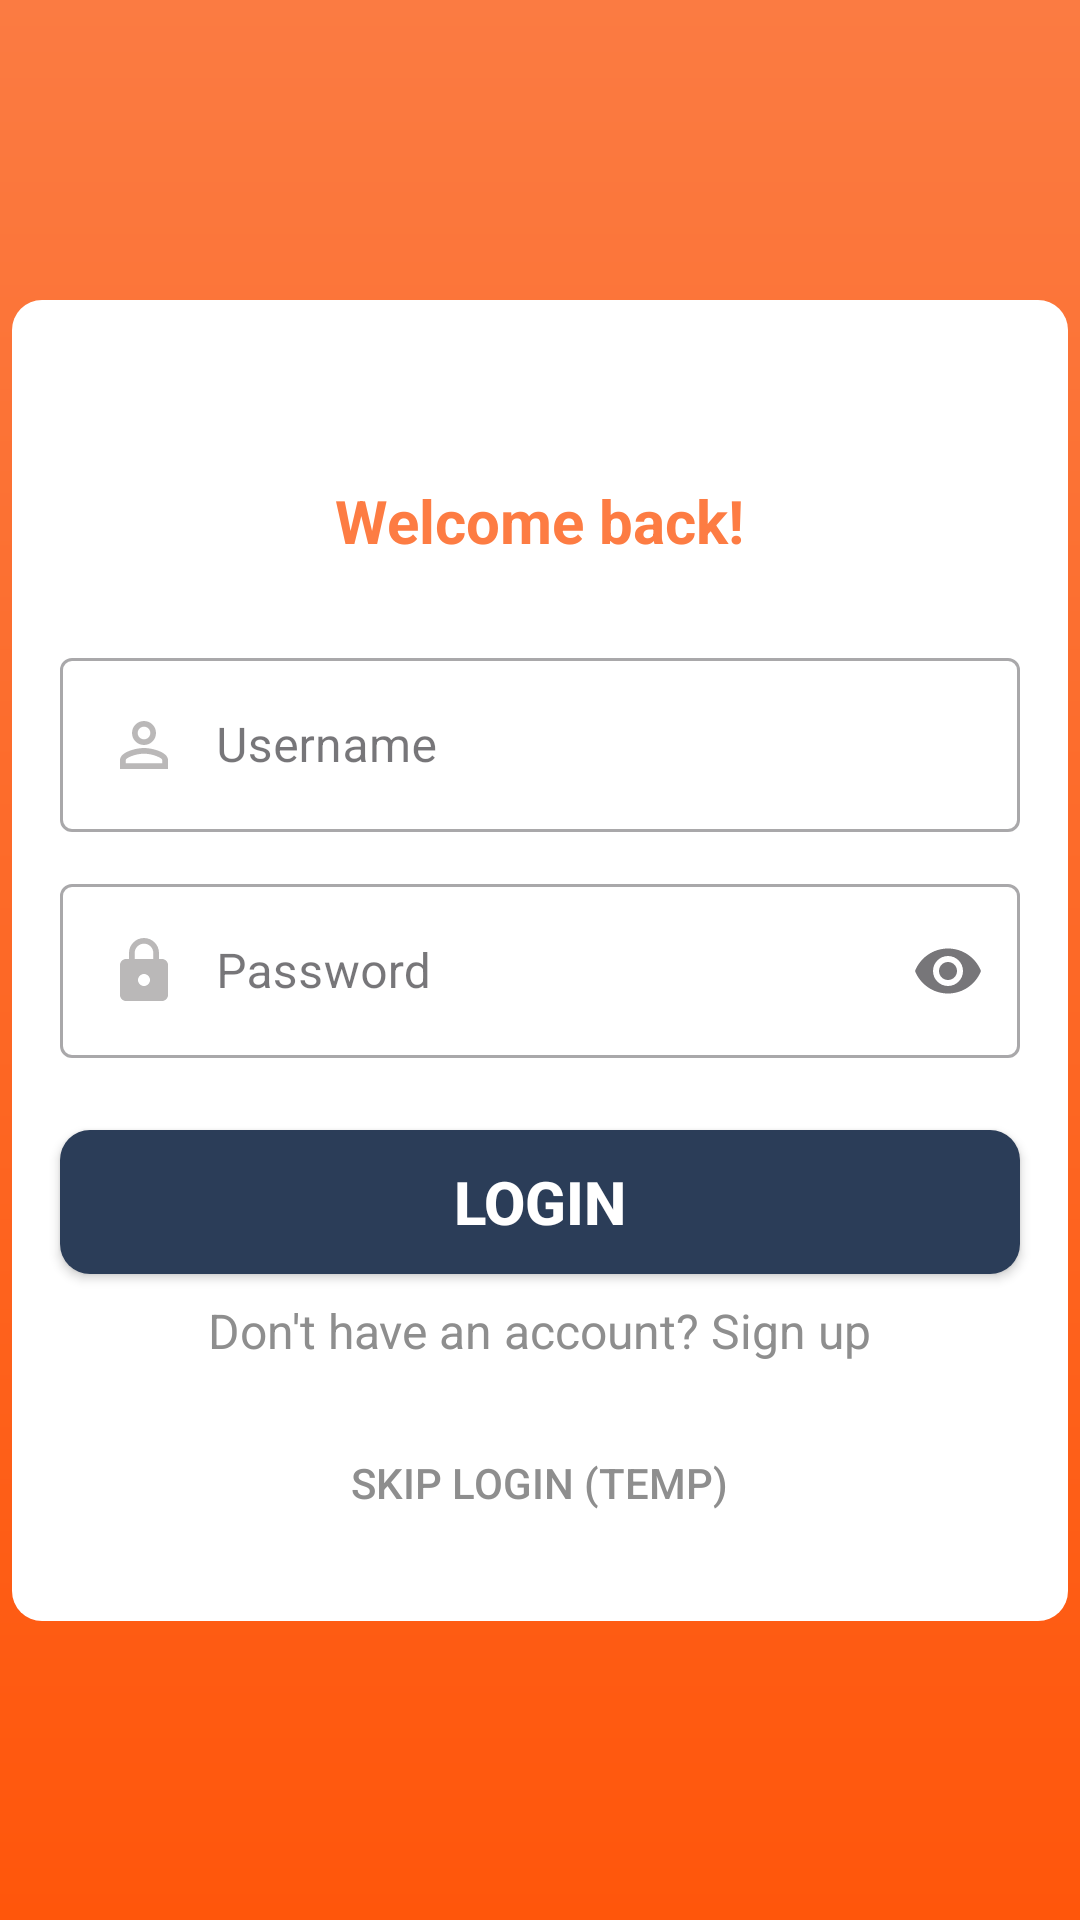

Write the Android layout XML for this screen, with the resource values it uses.
<!-- AndroidManifest.xml: application theme Theme.LibraryManagementSystem_Users -->
<!-- res/layout/login.xml -->
<?xml version="1.0" encoding="utf-8"?>
<androidx.constraintlayout.widget.ConstraintLayout xmlns:android="http://schemas.android.com/apk/res/android"
    xmlns:app="http://schemas.android.com/apk/res-auto"
    xmlns:tools="http://schemas.android.com/tools"
    android:layout_width="match_parent"
    android:layout_height="match_parent"
    android:background="@drawable/background_gradient"
    tools:context=".LoginActivity">

    <ScrollView
        android:layout_width="352dp"
        android:layout_height="wrap_content"
        android:fillViewport="true"
        app:layout_constrainedHeight="true"
        app:layout_constraintBottom_toBottomOf="parent"
        app:layout_constraintEnd_toEndOf="parent"
        app:layout_constraintStart_toStartOf="parent"
        app:layout_constraintTop_toTopOf="parent"
        app:layout_constraintVertical_bias="0.5">

        <LinearLayout
            android:layout_width="match_parent"
            android:layout_height="wrap_content"
            android:background="@drawable/button"
            android:backgroundTint="#FFFFFF"
            android:orientation="vertical"
            android:paddingBottom="22dp">

            <ImageView
                android:id="@+id/backButton"
                android:layout_width="36dp"
                android:layout_height="36dp"
                android:layout_margin="12dp"
                android:padding="6dp"
                android:src="@drawable/arrow"
                app:tint="@android:color/black" />

            <TextView
                android:id="@+id/welcomeText"
                android:layout_width="wrap_content"
                android:layout_height="wrap_content"
                android:layout_gravity="center_horizontal"
                android:text="Welcome back!"
                android:textColor="#FD7C43"
                android:textSize="20sp"
                android:textStyle="bold" />

            <Space
                android:layout_width="match_parent"
                android:layout_height="27dp" />

            <com.google.android.material.textfield.TextInputLayout
                style="@style/Widget.MaterialComponents.TextInputLayout.OutlinedBox"
                android:layout_width="320dp"
                android:layout_height="wrap_content"
                android:layout_gravity="center_horizontal"
                android:hint="Username">

                <com.google.android.material.textfield.TextInputEditText
                    android:id="@+id/etUsername"
                    android:layout_width="match_parent"
                    android:layout_height="wrap_content"
                    android:drawableStart="@drawable/profile"
                    android:drawablePadding="12dp"
                    android:inputType="textPersonName" />
            </com.google.android.material.textfield.TextInputLayout>

            <com.google.android.material.textfield.TextInputLayout
                style="@style/Widget.MaterialComponents.TextInputLayout.OutlinedBox"
                android:layout_width="320dp"
                android:layout_height="wrap_content"
                android:layout_gravity="center_horizontal"
                android:layout_marginTop="12dp"
                android:hint="Password"
                app:endIconMode="password_toggle">

                <com.google.android.material.textfield.TextInputEditText
                    android:id="@+id/etPassword"
                    android:layout_width="match_parent"
                    android:layout_height="wrap_content"
                    android:drawableStart="@drawable/lock"
                    android:drawablePadding="12dp"
                    android:inputType="textPassword" />
            </com.google.android.material.textfield.TextInputLayout>

            <Button
                android:id="@+id/loginButton"
                android:layout_width="320dp"
                android:layout_height="wrap_content"
                android:layout_gravity="center_horizontal"
                android:layout_marginTop="24dp"
                android:background="@drawable/button"
                android:text="Login"
                android:textColor="@color/white"
                android:textSize="20sp"
                android:textStyle="bold"
                app:backgroundTint="#2B3D58" />

            <TextView
                android:id="@+id/noAccountText"
                android:layout_width="wrap_content"
                android:layout_height="wrap_content"
                android:layout_gravity="center_horizontal"
                android:layout_marginTop="8dp"
                android:text="Don't have an account? Sign up"
                android:textColor="#8E8E8E"
                android:textSize="16sp" />

            <Button
                android:id="@+id/skipLoginButton"
                android:layout_width="wrap_content"
                android:layout_height="wrap_content"
                android:layout_gravity="center_horizontal"
                android:layout_marginTop="16dp"
                android:background="@android:color/transparent"
                android:text="Skip Login (Temp)"
                android:textColor="#8E8E8E" />

        </LinearLayout>
    </ScrollView>

</androidx.constraintlayout.widget.ConstraintLayout>
<!-- resources referenced by this layout -->
<resources>
  <color name="white">#FFFFFFFF</color>
  <!-- drawable background_gradient (drawable) -->
  <?xml version="1.0" encoding="utf-8"?>
  <shape xmlns:android="http://schemas.android.com/apk/res/android"
      android:shape="rectangle">
      <gradient
          android:startColor="#FB7B42"
          android:endColor="#FF560B"
          android:angle="270" />
  </shape>
  <!-- drawable button (drawable) -->
  <?xml version="1.0" encoding="utf-8"?>
  <selector xmlns:android="http://schemas.android.com/apk/res/android">
      <item>
          <shape android:shape="rectangle">
              <solid android:color="#2B3D58" />
              <corners android:radius="10dp" />
          </shape>
      </item>
  </selector>
  <!-- drawable lock (drawable) -->
  <vector xmlns:android="http://schemas.android.com/apk/res/android" android:height="24dp" android:viewportHeight="24" android:viewportWidth="24" android:width="24dp">
      <path android:fillColor="#BAB8B8" android:pathData="M18,8h-1L17,6c0,-2.76 -2.24,-5 -5,-5S7,3.24 7,6v2L6,8c-1.1,0 -2,0.9 -2,2v10c0,1.1 0.9,2 2,2h12c1.1,0 2,-0.9 2,-2L20,10c0,-1.1 -0.9,-2 -2,-2zM12,17c-1.1,0 -2,-0.9 -2,-2s0.9,-2 2,-2 2,0.9 2,2 -0.9,2 -2,2zM15.1,8L8.9,8L8.9,6c0,-1.71 1.39,-3.1 3.1,-3.1s3.1,1.39 3.1,3.1v2z"/>
  </vector>
  <!-- drawable profile (drawable) -->
  <vector xmlns:android="http://schemas.android.com/apk/res/android" android:height="24dp" android:viewportHeight="24" android:viewportWidth="24" android:width="24dp">
        
      <path android:fillColor="#BAB8B8" android:pathData="M12,5.9c1.16,0 2.1,0.94 2.1,2.1s-0.94,2.1 -2.1,2.1S9.9,9.16 9.9,8s0.94,-2.1 2.1,-2.1m0,9c2.97,0 6.1,1.46 6.1,2.1v1.1L5.9,18.1L5.9,17c0,-0.64 3.13,-2.1 6.1,-2.1M12,4C9.79,4 8,5.79 8,8s1.79,4 4,4 4,-1.79 4,-4 -1.79,-4 -4,-4zM12,13c-2.67,0 -8,1.34 -8,4v3h16v-3c0,-2.66 -5.33,-4 -8,-4z"/>
      
  </vector>
  <style name="Theme.LibraryManagementSystem_Users" parent="Base.Theme.LibraryManagementSystem_Users" />
  <style name="Base.Theme.LibraryManagementSystem_Users" parent="Theme.Material3.DayNight.NoActionBar">
          
          <item name="colorPrimary">@color/orange</item>
          <item name="colorPrimaryVariant">@color/orange_dark</item>
      </style>
  <color name="orange">#FB7B42</color>
  <color name="orange_dark">#D86A38</color>
</resources>
